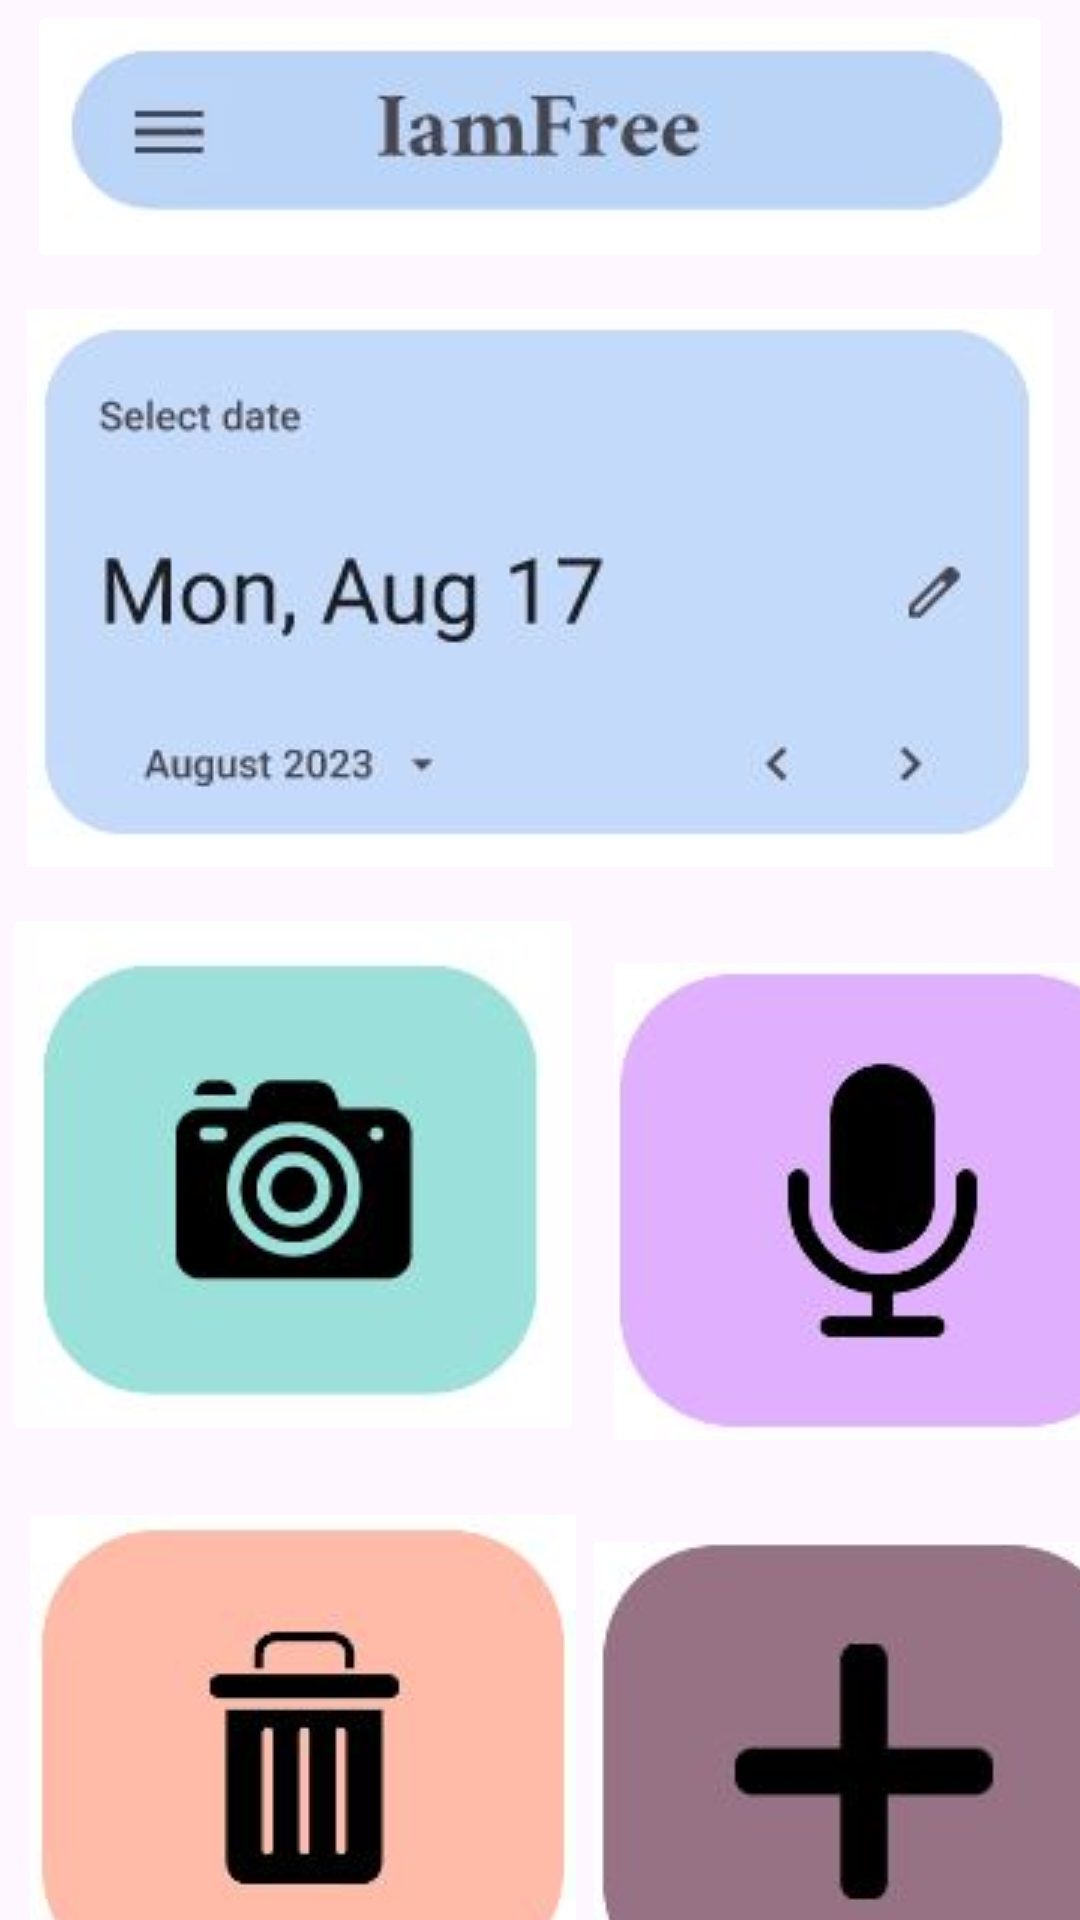

Here is an Android app screen rendered from its layout file. Give the layout XML and the strings, colors and styles it references.
<!-- AndroidManifest.xml: application theme Theme.IamFree -->
<!-- res/layout/fragment_first.xml -->
<?xml version="1.0" encoding="utf-8"?>
<androidx.constraintlayout.widget.ConstraintLayout xmlns:android="http://schemas.android.com/apk/res/android"
    xmlns:app="http://schemas.android.com/apk/res-auto"
    xmlns:tools="http://schemas.android.com/tools"
    android:id="@+id/linearLayout"
    android:layout_width="match_parent"
    android:layout_height="match_parent">

    <ImageView
        android:id="@+id/butCalendario"
        android:layout_width="wrap_content"
        android:layout_height="wrap_content"
        android:layout_marginTop="12dp"
        android:src="@drawable/calendario"
        app:layout_constraintEnd_toEndOf="parent"
        app:layout_constraintHorizontal_bias="0.492"
        app:layout_constraintStart_toStartOf="parent"
        app:layout_constraintTop_toBottomOf="@+id/imageButton2" />

    <ImageButton
        android:id="@+id/imageButton2"
        android:layout_width="wrap_content"
        android:layout_height="wrap_content"
        android:backgroundTint="#FFFFFF"
        android:src="@drawable/titulo"
        app:layout_constraintEnd_toEndOf="parent"
        app:layout_constraintHorizontal_bias="0.492"
        app:layout_constraintStart_toStartOf="parent"
        tools:layout_editor_absoluteY="38dp" />

    <ImageButton
        android:id="@+id/butAgregar"
        android:layout_width="189dp"
        android:layout_height="168dp"
        android:layout_marginTop="28dp"
        android:layout_marginEnd="4dp"
        app:layout_constraintEnd_toEndOf="parent"
        app:layout_constraintHorizontal_bias="0.0"
        app:layout_constraintStart_toEndOf="@+id/butEliminar"
        app:layout_constraintTop_toBottomOf="@+id/butGrabar"
        app:srcCompat="@drawable/agregar" />

    <ImageButton
        android:id="@+id/butCamara"
        android:layout_width="wrap_content"
        android:layout_height="wrap_content"
        android:layout_marginTop="12dp"
        android:backgroundTint="#FFFEFE"
        android:src="@drawable/camarab1"
        app:layout_constraintEnd_toEndOf="parent"
        app:layout_constraintHorizontal_bias="0.004"
        app:layout_constraintStart_toStartOf="parent"
        app:layout_constraintTop_toBottomOf="@+id/butCalendario" />

    <ImageButton
        android:id="@+id/butGrabar"
        android:layout_width="181dp"
        android:layout_height="159dp"
        android:layout_marginStart="10dp"
        android:layout_marginTop="32dp"
        app:layout_constraintEnd_toEndOf="parent"
        app:layout_constraintHorizontal_bias="0.0"
        app:layout_constraintStart_toEndOf="@+id/butCamara"
        app:layout_constraintTop_toBottomOf="@+id/butCalendario"
        app:srcCompat="@drawable/microfono" />

    <ImageButton
        android:id="@+id/butEliminar"
        android:layout_width="186dp"
        android:layout_height="174dp"
        android:layout_marginStart="8dp"
        android:layout_marginTop="20dp"
        app:layout_constraintBottom_toBottomOf="parent"
        app:layout_constraintStart_toStartOf="parent"
        app:layout_constraintTop_toBottomOf="@+id/butCamara"
        app:layout_constraintVertical_bias="0.052"
        app:srcCompat="@drawable/borraria" />

</androidx.constraintlayout.widget.ConstraintLayout>
<!-- resources referenced by this layout -->
<resources>
  <!-- drawable agregar: jpg bitmap (drawable, 10310 bytes) -->
  <!-- drawable borraria: jpg bitmap (drawable, 11404 bytes) -->
  <!-- drawable calendario: jpg bitmap (drawable, 13688 bytes) -->
  <!-- drawable camarab1: jpg bitmap (drawable, 11500 bytes) -->
  <!-- drawable microfono: jpg bitmap (drawable, 10972 bytes) -->
  <!-- drawable titulo: jpg bitmap (drawable, 10865 bytes) -->
  <style name="Theme.IamFree" parent="Base.Theme.IamFree" />
  <style name="Base.Theme.IamFree" parent="Theme.Material3.DayNight.NoActionBar">
          
          
      </style>
</resources>
